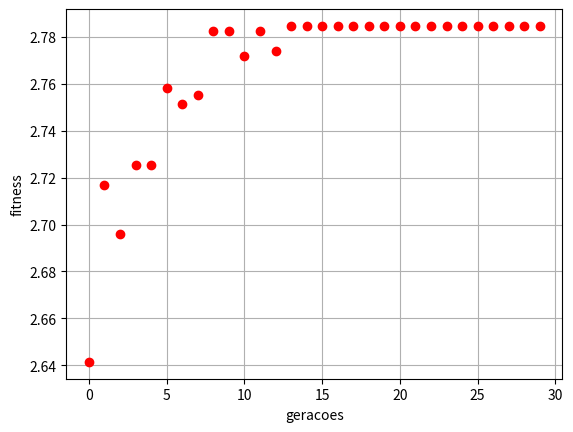

Recreate this plot in Python.
#%%
import numpy as np
import random
import matplotlib.pyplot as plt


class Genetic_simple(object):
    ''' Functions SGA '''

    def __init__(self, ngen, npop, pmut, best, pcross, function, lim_up, lim_down):
        
        self.ngen = int(ngen) # numero de geracoes 
        self.npop = int(npop) # tamanho da populacao
        self.pmut = float(pmut) # probalidade de mutacao de cada gene
        self.pcross = float(pcross) # porcentagem da melhor pop. a cruzar
        self.lim_up = lim_up # limite inferior
        self.lim_down = lim_down # limite superior

        self.best = best # quantos dos melhores individuos passam para proxima

        self.nvar = len(self.lim_up) # numero de genes do cromossso

        # defininfo a função fitness
        self.function = function

    # ------- inicialização -----------
    def restricao(self, ind):

        ''' inserir restrições geometricas por exemplo '''
        #intra = ind[:]
        #extra = ind[:]

        return ind

    def _pop_init(self):

        ''' retorna um individuo considerando codificacao em ponto flutuante '''

        individuo = [0]*self.nvar

        for i in range(0,self.nvar):
            individuo[i] = random.uniform(self.lim_down[i],self.lim_up[i])

        return self.restricao(individuo)

    def population(self):

        ''' cria a pop. de individuos '''
        populacao = list()

        for _ in range(self.npop):

            populacao.append( self._pop_init() )

        return populacao
        

    #-------------- funcoes basicas AGs ------------------

    
    def mutacao(self, populacao):

        ''' recebe um populacao para aplicar o operador de mutacao '''

        for i in range(len(populacao)):
            # cada indiv.
            
            ## mutacao -> mod. 1 ind
            if random.random() <= self.pmut:

                point = random.randint(0, self.nvar - 1) # ponto do cromosso para realizar  a mutacao
                novo_valor  = random.uniform( self.lim_down[point], self.lim_up[point] )
                
                # verificar se esse novo valor é diferente
                while (novo_valor == populacao[i][point]):
                    novo_valor  = random.uniform(self.lim_down[point],self.lim_up[point])

                populacao[i][point] = novo_valor

                populacao[i] = self.restricao(populacao[i])

        return populacao
        
    
    def selecao(self, populacao):
        
        melhores = [ (self.fitness(ind), ind) for ind in populacao ]
        melhores = sorted(melhores)
        melhores = [indiv for _, indiv in melhores]

        populacao = melhores # pop. ordenada
        metchPool = round(len(populacao)*(1-self.pcross))

        melhores = melhores[metchPool:]
        #print('len melhores ', len(melhores))

        for i in range(len(populacao) - self.best):

            parent = random.sample(melhores, 2)
            filho1, filho2 = self.crossover(parent[0], parent[1])
            
            populacao[i][:] = filho1

            if i+1 > (len(populacao) - self.best):
                break

            populacao[i+1][:] = filho2

        return populacao
    

    def crossover(self, individuoA, individuoB):

        ''' operador de crossover - um ponto de troca (mais simples) '''

        pontoTroca = random.randint(1, self.nvar - 1) # nao pegar as extremidades
        individuoA[pontoTroca:], individuoB[pontoTroca:] = individuoB[pontoTroca:], individuoA[pontoTroca:]

        return self.restricao(individuoA), self.restricao(individuoB)


    def fitness(self, individuo):

        try:
            getValue = self.function(individuo)
        except:
            getValue = -1

        return getValue


    def run(self):

        plt.figure()

        for j in range(0, self.ngen):
            # cada pop.

            if j == 0:
               
                pop = self.population() # inicializa a pop.

            pop = self.selecao(pop)
            # passando a pop toda para o operador de mutacao
            pop = self.mutacao(pop)
            
            #print(len(pop),pop)
            # melhor individuo e fitness
            fitness, melhor = self.melhorInd(pop)


            print( f' Geracao: {j+1} | Tamanho da pop.: {len(pop)}')
            print( f' Melhor fitness: {fitness} , {melhor} \n')
            #print( f' Melhor individuo: {melhor} ')
            plt.plot(j, fitness, 'or')

        plt.grid()
        plt.xlabel('geracoes')
        plt.ylabel('fitness')
        plt.show()

        return pop

    #-------------- visualizar ------------------------
    
    def melhorInd(self, populacao):
        
        aux = []
        aux = ( [self.fitness(ind), ind] for ind in populacao )
        fitness, melhor = sorted(aux, reverse=True)[0]
    

        return fitness, melhor
        


if __name__ == "__main__":
    
    inf = [0.3, 0.3, 0.3, 0.3] 
    sup = [0.7, 0.7, 0.7, 0.7] 
    #algoritmo_genetico = Genetic_simple()
    # npop deve ser par
    func = lambda x : sum(x)

    validacao = Genetic_simple(ngen = 30, npop = 300, pmut = 0.015, best = 30, pcross = 0.95, function = func, lim_up= sup, lim_down = inf )
    pop = validacao.run()
    
   




# %%
